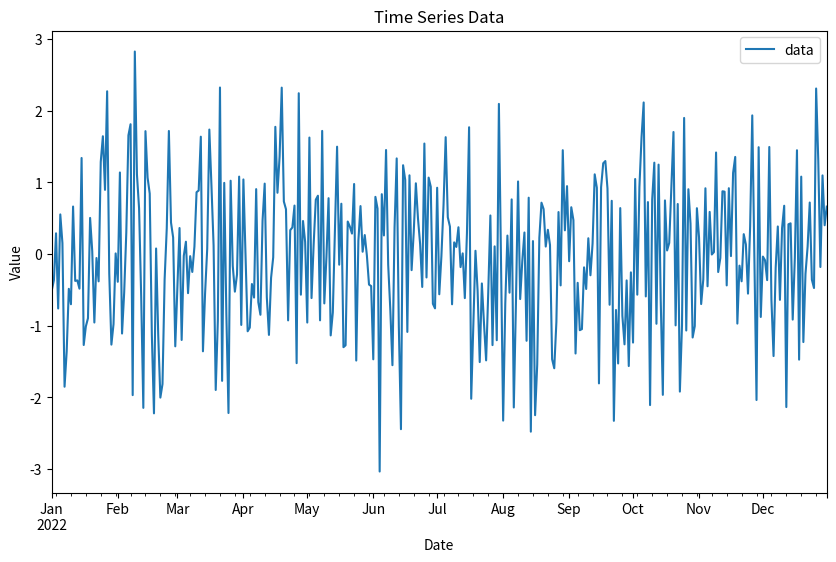

The script that saved this image:
import pandas as pd
import numpy as np
import matplotlib.pyplot as plt  # Importing matplotlib.pyplot

# Generating a date range
date_rng = pd.date_range(start='2022-01-01', end='2022-12-31', freq='D')

# Creating a DataFrame with the date range and some sample data
df = pd.DataFrame(date_rng, columns=['date'])
df['data'] = np.random.randn(len(date_rng))  # Generating random data
df = df.set_index('date')  # Setting the date column as the index

# Display the first few rows of the DataFrame
print(df.head())

# Plotting the time series data
df.plot(figsize=(10, 6), title='Time Series Data')
plt.xlabel('Date')
plt.ylabel('Value')
plt.show()
